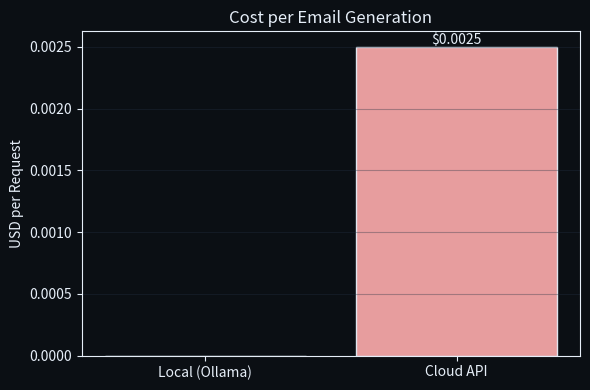

Reproduce this figure in Python. (Note: this script raises an exception after producing the figure.)
import matplotlib.pyplot as plt

BRAND_BLUE  = "#6FA8DC"
BRAND_GREEN = "#B7E07A"
BRAND_PINK  = "#F4A6A6"
DARK_BG     = "#0b0f14"
GRID        = "#233042"
TEXT        = "#E6EEF8"

# Adjustable assumptions
tokens_per_request = 500
price_per_million_tokens = 5  # USD

cloud_cost = (tokens_per_request / 1_000_000) * price_per_million_tokens
local_cost = 0

labels = ["Local (Ollama)", "Cloud API"]
costs = [local_cost, cloud_cost]
colors = [BRAND_GREEN, BRAND_PINK]

fig, ax = plt.subplots(figsize=(6,4))
fig.patch.set_facecolor(DARK_BG)
ax.set_facecolor(DARK_BG)

ax.bar(labels, costs, color=colors, edgecolor=TEXT, alpha=0.95)

ax.set_title("Cost per Email Generation", fontsize=12, color=TEXT)
ax.set_ylabel("USD per Request", color=TEXT)

ax.tick_params(colors=TEXT)
for spine in ax.spines.values():
    spine.set_color(TEXT)

ax.grid(True, axis="y", color=GRID, alpha=0.35, linewidth=0.8)

# Annotate cloud bar value for clarity
ax.text(1, cloud_cost, f"${cloud_cost:.4f}", ha="center", va="bottom", color=TEXT, fontsize=10)

plt.tight_layout()
plt.savefig("docs/figures/cost_comparison.png", dpi=300, facecolor=fig.get_facecolor())
plt.close()

print("Saved branded cost graph -> docs/figures/cost_comparison.png")
